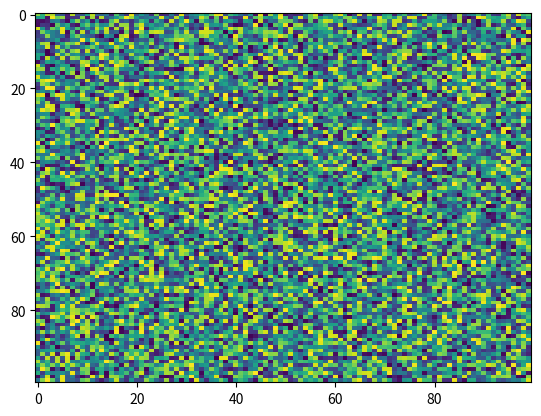

This chart was generated by the following Python code:
import matplotlib.pyplot as plt
import numpy as np
X = np.random.rand(100, 100)
plt.imshow(X, 'viridis', None, vmax=None, interpolation='nearest', alpha=None, filternorm=True, vmin=None, resample=None, filterrad=4.0, origin='upper', url=None, aspect='auto', interpolation_stage=None)
